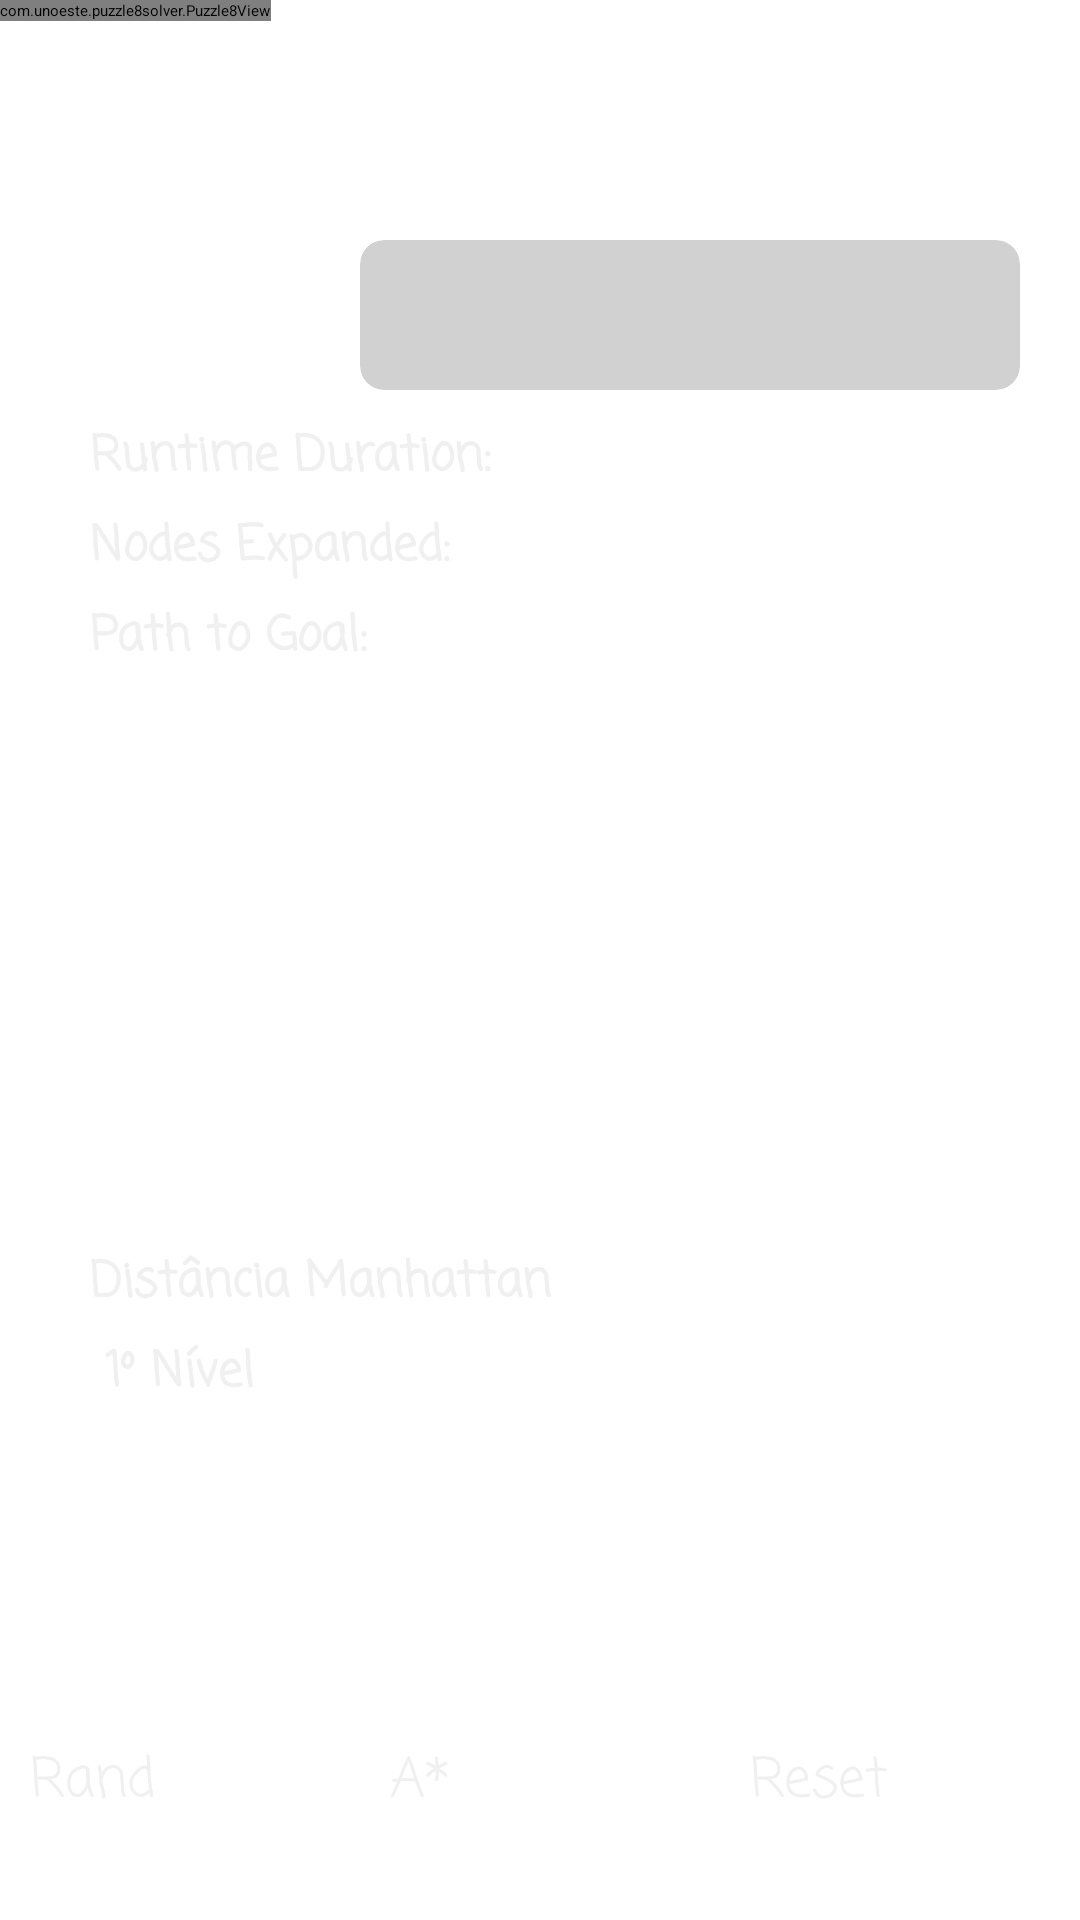

The Android layout XML behind this screen, and the referenced resources:
<!-- AndroidManifest.xml: application theme Theme.Puzzle8Solver.ActionBar -->
<!-- res/layout/fragment_buscas.xml -->
<?xml version="1.0" encoding="utf-8"?>
<FrameLayout xmlns:android="http://schemas.android.com/apk/res/android"
    xmlns:app="http://schemas.android.com/apk/res-auto"
    xmlns:tools="http://schemas.android.com/tools"
    android:layout_width="match_parent"
    android:layout_height="match_parent"
    tools:context=".BuscasFragment">

    <androidx.cardview.widget.CardView
        android:layout_width="220dp"
        android:layout_height="50dp"
        android:layout_gravity="right"
        android:layout_marginTop="80dp"
        android:layout_marginRight="20dp"
        android:backgroundTint="#4E696969"
        app:cardCornerRadius="8dp"
        app:cardElevation="8dp">

        <TextView
            android:id="@+id/tvEstadoFinal"
            android:layout_width="match_parent"
            android:layout_height="match_parent"
            android:layout_gravity="center|right"

            android:layout_margin="10dp"
            android:textAlignment="center"
            android:textColor="#9f90ea"
            android:textSize="20sp" />

    </androidx.cardview.widget.CardView>

    <com.unoeste.puzzle8solver.Puzzle8View
        android:id="@+id/puzzle8View"
        android:layout_width="wrap_content"
        android:layout_height="wrap_content" />

    <Button
        android:id="@+id/btEmbaralhar"
        android:layout_width="110dp"
        android:layout_height="45dp"
        android:layout_gravity="bottom|start"
        android:layout_marginLeft="10dp"
        android:layout_marginBottom="15dp"
        android:backgroundTint="#2f2c79"
        android:fontFamily="casual"
        android:stateListAnimator="@null"
        android:text="Rand"
        android:textColor="#F0F0F0"
        android:textSize="18sp"
        app:rippleColor="@android:color/transparent" />

    <Button
        android:id="@+id/btReset"
        android:layout_width="110dp"
        android:layout_height="45dp"
        android:layout_gravity="bottom|start"
        android:layout_marginLeft="250dp"
        android:layout_marginBottom="15dp"
        android:backgroundTint="#2f2c79"
        android:fontFamily="casual"
        android:stateListAnimator="@null"
        android:text="Reset"
        android:textColor="#F0F0F0"
        android:textSize="18sp"
        app:rippleColor="@android:color/transparent" />

    <Button
        android:id="@+id/btBusca"
        android:layout_width="110dp"
        android:layout_height="45dp"
        android:layout_gravity="bottom|start"
        android:layout_marginLeft="130dp"
        android:layout_marginBottom="15dp"
        android:backgroundTint="#2f2c79"
        android:fontFamily="casual"
        android:stateListAnimator="@null"
        android:text="A*"
        android:textColor="#F0F0F0"
        android:textSize="18sp"
        app:rippleColor="@android:color/transparent" />

    <TextView
        android:id="@+id/textView"
        android:layout_width="wrap_content"
        android:layout_height="wrap_content"
        android:layout_marginLeft="30dp"
        android:layout_marginTop="140dp"
        android:fontFamily="casual"
        android:text="Runtime Duration:"
        android:textColor="#F0F0F0"
        android:textSize="16sp"
        android:textStyle="bold" />

    <TextView
        android:id="@+id/tvCaminhoSolucao"
        android:layout_width="wrap_content"
        android:layout_height="wrap_content"
        android:layout_marginLeft="140dp"
        android:layout_marginTop="200dp"
        android:fontFamily="casual"
        android:textColor="#F0F0F0"
        android:textSize="16sp"
        android:textStyle="bold" />

    <TextView
        android:id="@+id/tvTempoGasto"
        android:layout_width="wrap_content"
        android:layout_height="wrap_content"
        android:layout_marginLeft="185dp"
        android:layout_marginTop="140dp"
        android:fontFamily="casual"
        android:textColor="#F0F0F0"
        android:textSize="16sp"
        android:textStyle="bold" />

    <TextView
        android:id="@+id/tvQtdePassos"
        android:layout_width="wrap_content"
        android:layout_height="wrap_content"
        android:layout_marginLeft="170dp"
        android:layout_marginTop="170dp"
        android:fontFamily="casual"
        android:textColor="#F0F0F0"
        android:textSize="16sp"
        android:textStyle="bold" />

    <TextView
        android:id="@+id/textView2"
        android:layout_width="wrap_content"
        android:layout_height="wrap_content"
        android:layout_marginLeft="30dp"
        android:layout_marginTop="170dp"
        android:fontFamily="casual"
        android:text="Nodes Expanded:"
        android:textColor="#F0F0F0"
        android:textSize="16sp"
        android:textStyle="bold" />

    <TextView
        android:id="@+id/textView3"
        android:layout_width="wrap_content"
        android:layout_height="wrap_content"
        android:layout_marginLeft="30dp"
        android:layout_marginTop="200dp"
        android:fontFamily="casual"
        android:text="Path to Goal:"
        android:textColor="#F0F0F0"
        android:textSize="16sp"
        android:textStyle="bold" />

    <TextView
        android:id="@+id/tvFuncaoAvaliativa"
        android:layout_width="wrap_content"
        android:layout_height="wrap_content"
        android:layout_gravity="bottom"
        android:layout_marginLeft="30dp"
        android:layout_marginBottom="200dp"
        android:fontFamily="casual"
        android:text="Distância Manhattan"
        android:textColor="#F0F0F0"
        android:textSize="16sp"
        android:textStyle="bold" />

    <TextView
        android:id="@+id/tvNivel"
        android:layout_width="wrap_content"
        android:layout_height="wrap_content"
        android:layout_gravity="bottom"
        android:layout_marginLeft="30dp"
        android:layout_marginBottom="170dp"
        android:fontFamily="casual"
        android:text=" 1º Nível"
        android:textColor="#F0F0F0"
        android:textSize="16sp"
        android:textStyle="bold" />
</FrameLayout>
<!-- resources referenced by this layout -->
<resources>

</resources>
